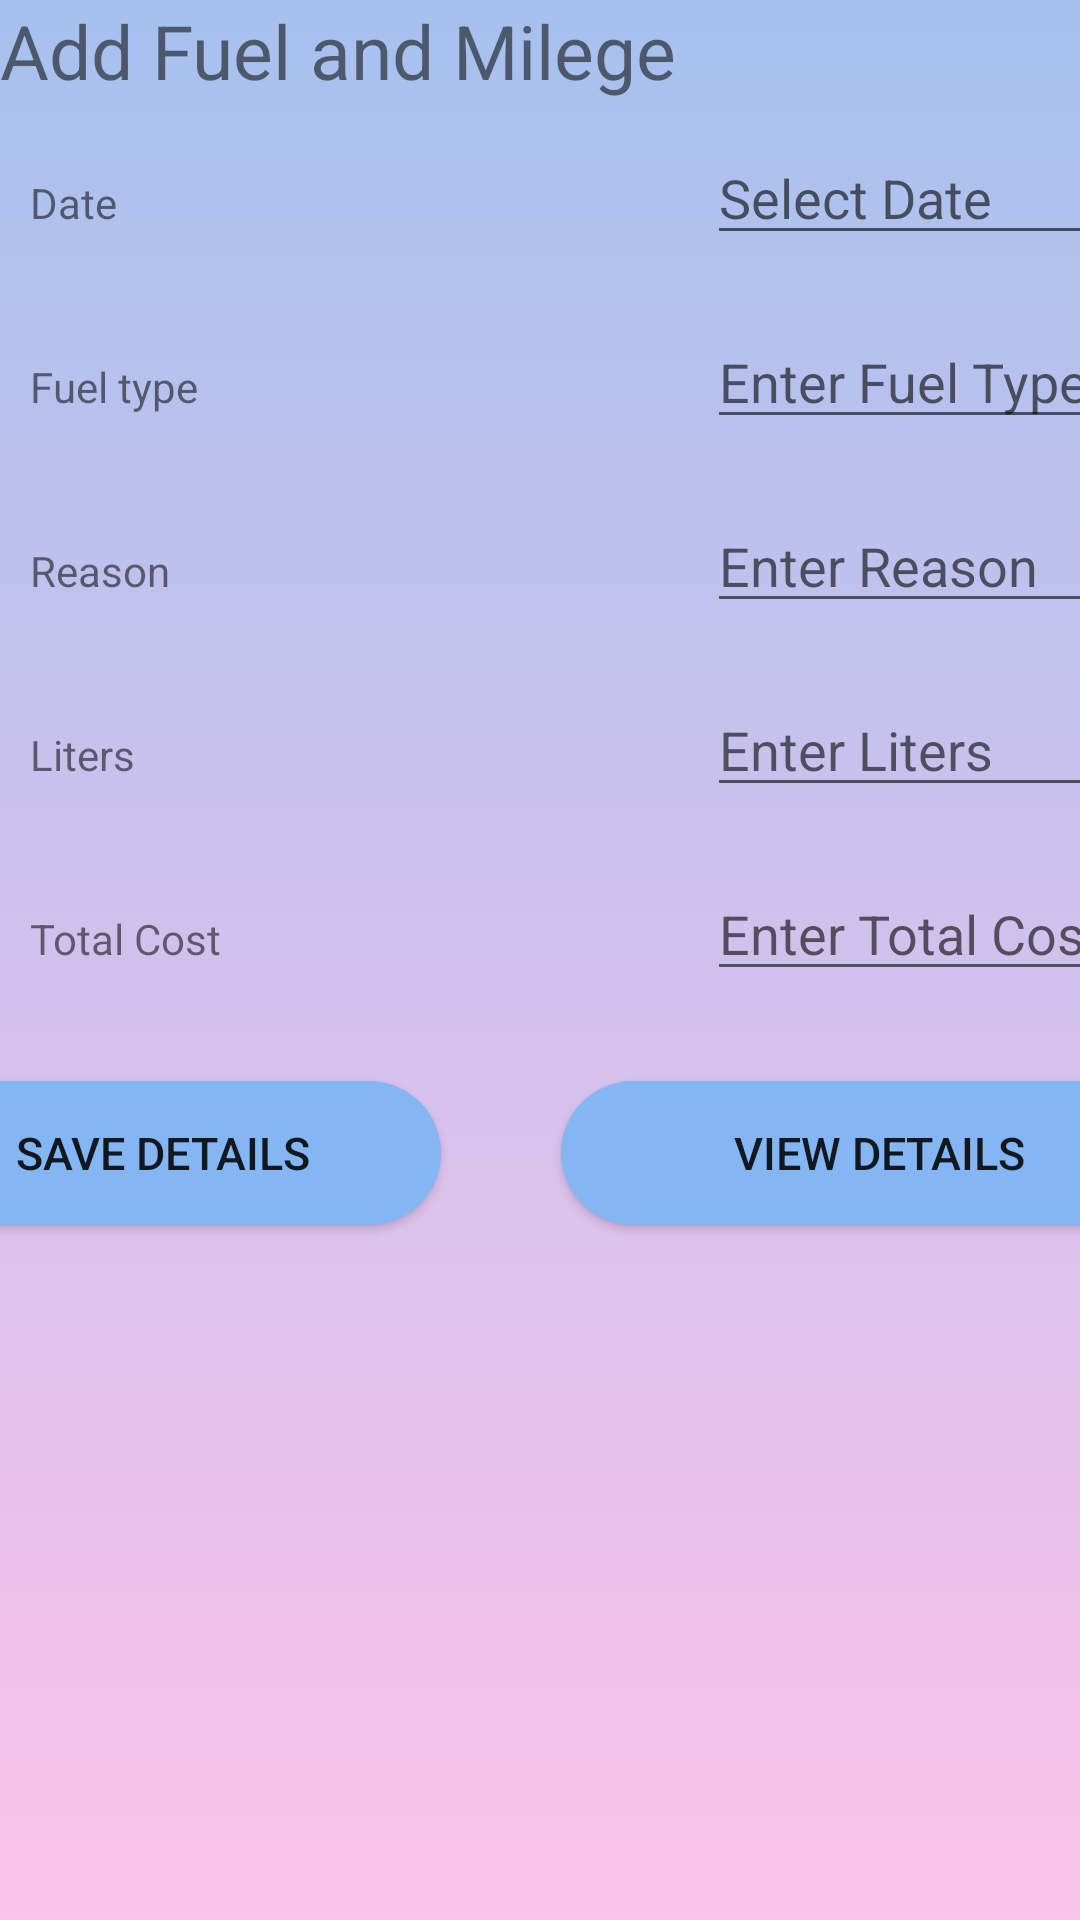

This screen was rendered from an Android layout file. Write that file and the resources it references.
<!-- AndroidManifest.xml: application theme Theme.Dummy1 -->
<!-- res/layout/activity_fuel.xml -->
<?xml version="1.0" encoding="utf-8"?>
<ScrollView xmlns:android="http://schemas.android.com/apk/res/android"
    xmlns:app="http://schemas.android.com/apk/res-auto"
    xmlns:tools="http://schemas.android.com/tools"
    android:layout_width="match_parent"
    android:layout_height="match_parent"
    android:background="@drawable/gradient_background"

    >
    <TableLayout
        android:layout_width="match_parent"
        android:layout_height="wrap_content"
        >
        <TableRow>
            <TextView
                android:layout_width="match_parent"
                android:layout_height="wrap_content"
                android:gravity="center"
                android:text="Add Fuel and Milege"
                android:foregroundGravity="center"
                android:textSize="25dp">

            </TextView>
        </TableRow>

        <TableRow>
            <TextView
                android:layout_width="wrap_content"
                android:layout_height="wrap_content"
                android:text="Date"
                android:layout_margin="10dp"
                />

            <EditText
                android:id="@+id/fueldate"
                android:layout_width="232dp"
                android:layout_height="wrap_content"
                android:layout_margin="10dp"
                android:hint="Select Date" />
        </TableRow>
        <TableRow>
            <TextView
                android:layout_width="wrap_content"
                android:layout_height="wrap_content"
                android:text="Fuel type"
                android:layout_margin="10dp"
                />

            <EditText
                android:id="@+id/fueltype"
                android:layout_width="232dp"
                android:layout_height="wrap_content"
                android:layout_margin="10dp"
                android:hint="Enter Fuel Type" />
        </TableRow>
        <TableRow>
            <TextView
                android:layout_width="wrap_content"
                android:layout_height="wrap_content"
                android:text="Reason"
                android:layout_margin="10dp"
                />

            <EditText
                android:id="@+id/reason"
                android:layout_width="232dp"
                android:layout_height="wrap_content"
                android:layout_margin="10dp"
                android:hint="Enter Reason" />
        </TableRow>
        <TableRow>
            <TextView
                android:layout_width="wrap_content"
                android:layout_height="wrap_content"
                android:text="Liters"
                android:layout_margin="10dp"
                />

            <EditText
                android:id="@+id/liters"
                android:layout_width="232dp"
                android:layout_height="wrap_content"
                android:layout_margin="10dp"
                android:hint="Enter Liters" />
        </TableRow>
        <TableRow>
            <TextView
                android:layout_width="wrap_content"
                android:layout_height="wrap_content"
                android:text="Total Cost"
                android:layout_margin="10dp"
                />

            <EditText
                android:id="@+id/tcost"
                android:layout_width="232dp"
                android:layout_height="wrap_content"
                android:layout_margin="10dp"
                android:hint="Enter Total Cost" />
        </TableRow>

        <TableRow android:gravity="center_horizontal">
            <Button
                android:id="@+id/btnsavefuel"
                android:layout_width="wrap_content"
                android:layout_height="wrap_content"
                android:text="Save details"
                tools:layout_editor_absoluteX="33dp"
                tools:layout_editor_absoluteY="159dp"
                android:layout_margin="20dp"
                android:textSize="15dp"
                android:background="@drawable/custom_button"/>
            <Button
                android:id="@+id/btnviewfuel"
                android:layout_width="wrap_content"
                android:layout_height="wrap_content"
                android:text="View details"
                tools:layout_editor_absoluteX="33dp"
                tools:layout_editor_absoluteY="159dp"
                android:layout_margin="20dp"
                android:textSize="15dp"
                android:background="@drawable/custom_button"/>

        </TableRow>
    </TableLayout>

</ScrollView>
<!-- resources referenced by this layout -->
<resources>
  <!-- drawable custom_button (drawable) -->
  <?xml version="1.0" encoding="utf-8"?>
  
  <shape xmlns:android="http://schemas.android.com/apk/res/android" android:shape="rectangle">
  
      <solid android:color="#84b6f4"/>
      <corners android:radius="50dp"/>
  </shape>
  <!-- drawable gradient_background (drawable) -->
  <?xml version="1.0" encoding="utf-8"?>
  
  <selector xmlns:android="http://schemas.android.com/apk/res/android">
  <item>
      <shape>
          <gradient android:angle="90"
              android:startColor="#fbc2eb"
              android:endColor="#a6c1ee"
              android:type="linear"/>
      </shape>
  </item>
  
  </selector>
  <style name="Theme.Dummy1" parent="Theme.MaterialComponents.DayNight.DarkActionBar">
          
          <item name="colorPrimary">@color/purple_500</item>
          <item name="colorPrimaryVariant">@color/purple_700</item>
          <item name="colorOnPrimary">@color/white</item>
          
          <item name="colorSecondary">@color/teal_200</item>
          <item name="colorSecondaryVariant">@color/teal_700</item>
          <item name="colorOnSecondary">@color/black</item>
          
          <item name="android:statusBarColor" tools:targetApi="l">?attr/colorPrimaryVariant</item>
          
      </style>
  <!-- not gathered from this repository: default colours our renderer supplied (Android Studio template values) -->
  <color name="purple_500">#FF6200EE</color>
  <color name="purple_700">#FF3700B3</color>
  <color name="teal_200">#FF03DAC5</color>
  <color name="teal_700">#FF018786</color>
  <color name="black">#FF000000</color>
  <color name="white">#FFFFFFFF</color>
</resources>
